11-way image classification set "segmented-dataset" from GitHub (Funky-UWI/FoliageFixerModel); label vocabulary: bacterial spot, early blight, late blight, leaf mold, septoria leaf spot, spider mites two-spotted spider mite, target spot, tomato yellow leaf curl virus, tomato mosaic virus, healthy, powdery mildew.

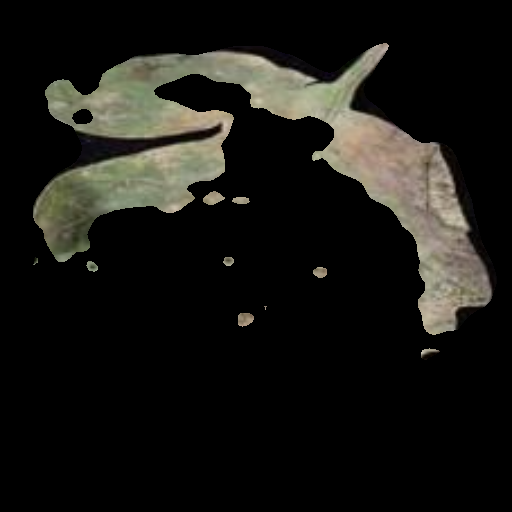
Label: powdery mildew

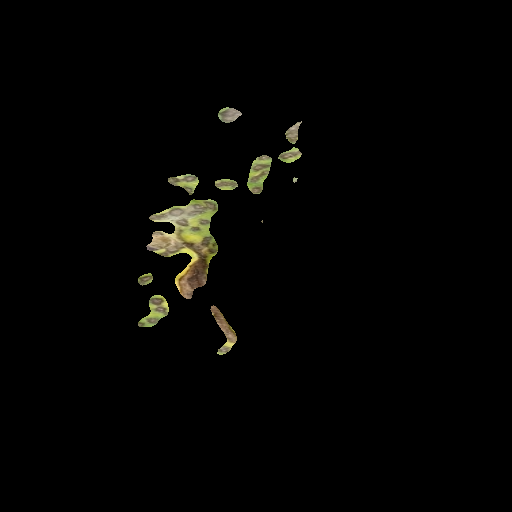
Label: septoria leaf spot

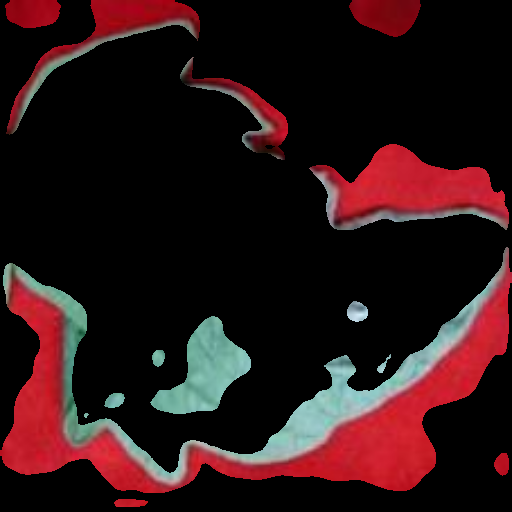
Label: late blight

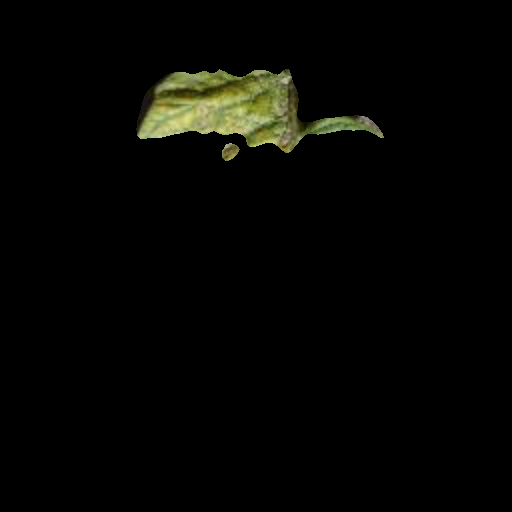
Label: spider mites two-spotted spider mite

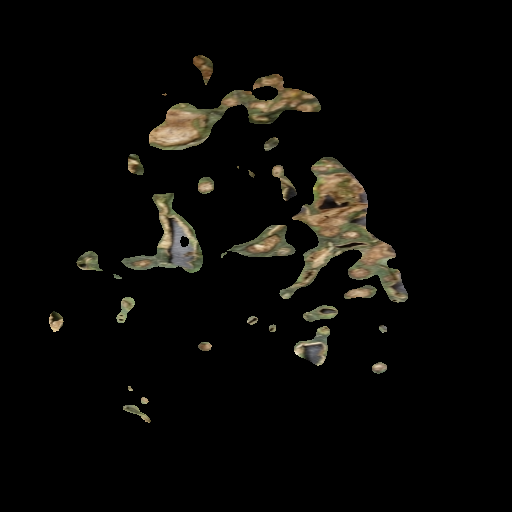
Label: bacterial spot

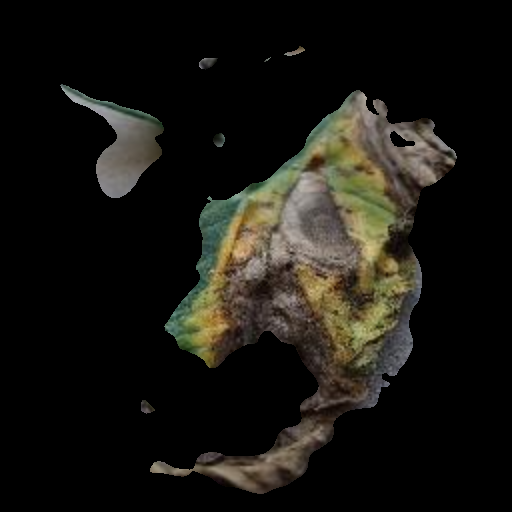
Label: early blight
